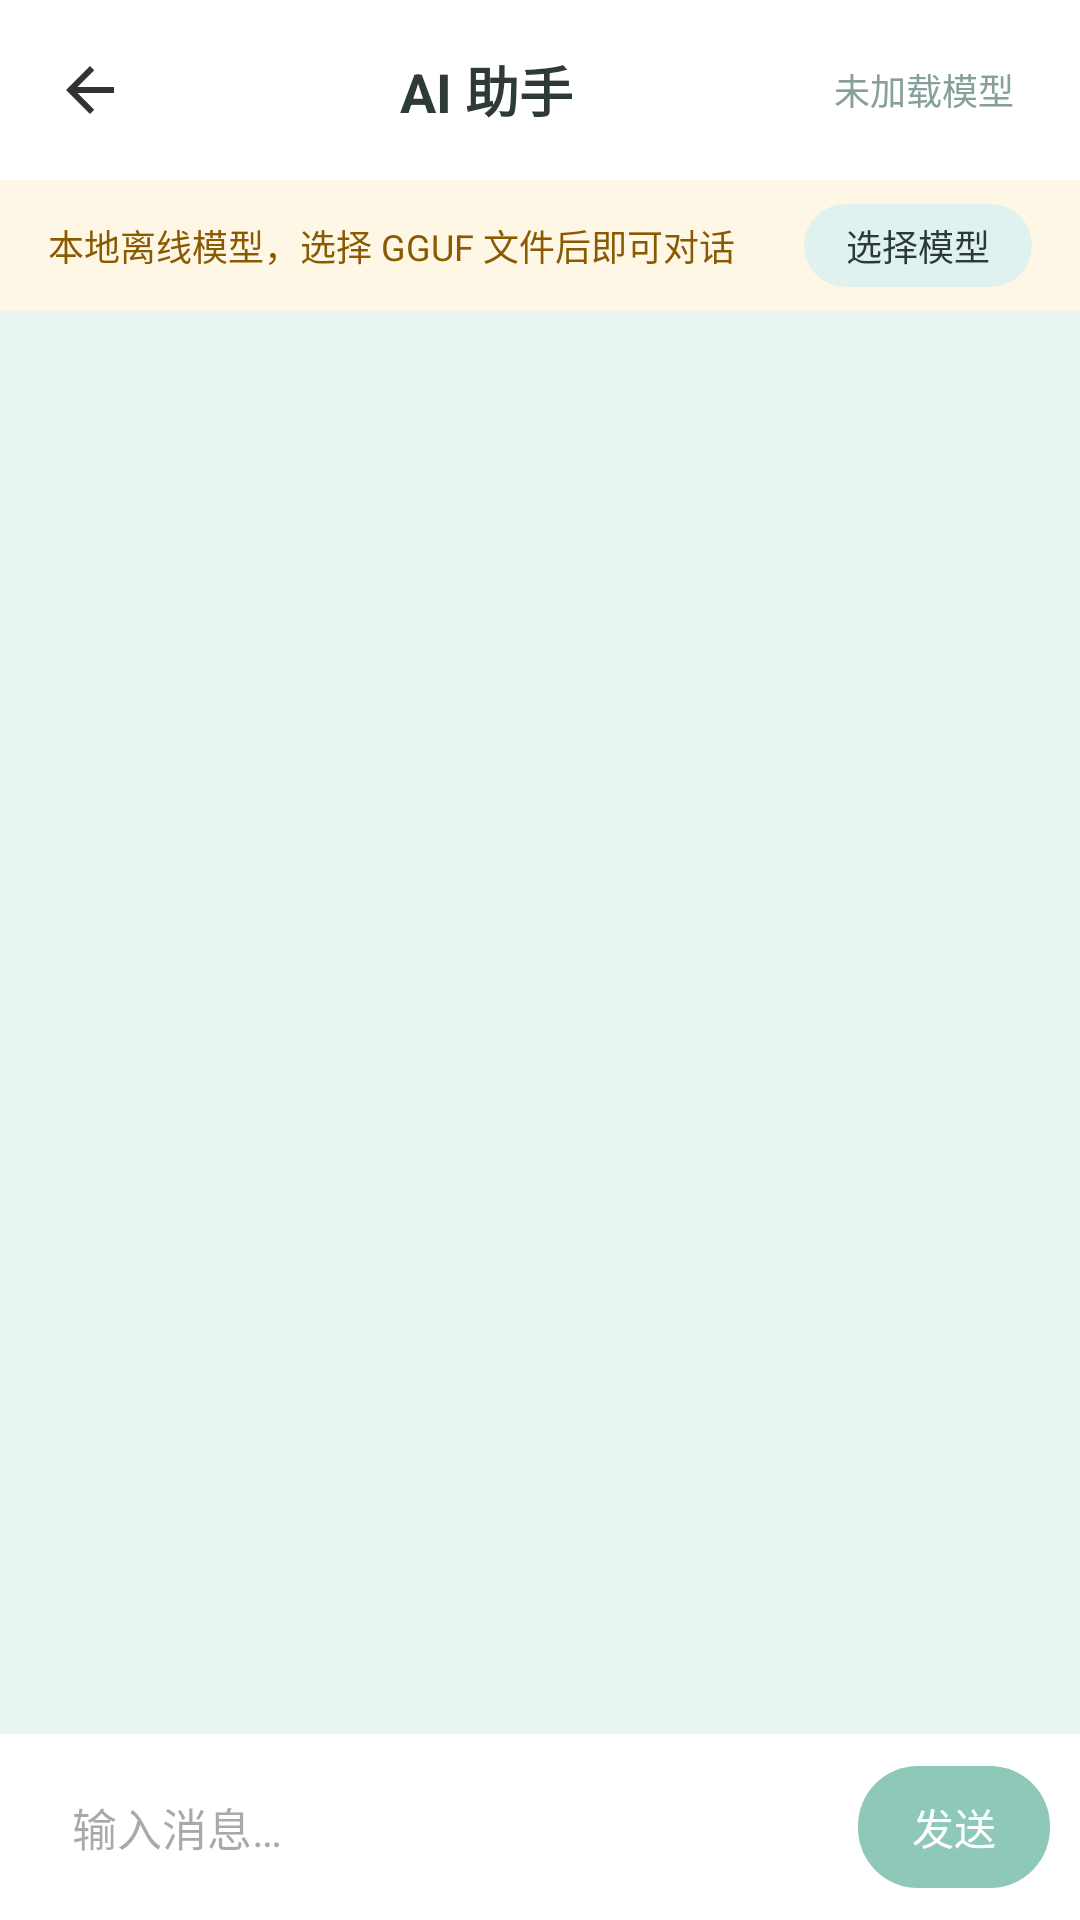

Layout XML and referenced resources for this Android screen:
<!-- AndroidManifest.xml: application theme Theme.Jizhang -->
<!-- res/layout/activity_ai_chat.xml -->
<?xml version="1.0" encoding="utf-8"?>
<LinearLayout xmlns:android="http://schemas.android.com/apk/res/android"
    android:layout_width="match_parent"
    android:layout_height="match_parent"
    android:background="@color/bg_page"
    android:orientation="vertical">

    <LinearLayout
        android:layout_width="match_parent"
        android:layout_height="wrap_content"
        android:background="@color/surface_white"
        android:gravity="center_vertical"
        android:orientation="horizontal"
        android:paddingLeft="8dp"
        android:paddingRight="16dp"
        android:paddingTop="8dp"
        android:paddingBottom="8dp">

        <ImageView
            android:id="@+id/btn_back"
            android:layout_width="44dp"
            android:layout_height="44dp"
            android:contentDescription="返回"
            android:padding="10dp"
            android:src="@drawable/ic_back" />

        <TextView
            android:layout_width="0dp"
            android:layout_height="wrap_content"
            android:layout_weight="1"
            android:gravity="center"
            android:text="AI 助手"
            android:textColor="@color/text_primary"
            android:textSize="18sp"
            android:textStyle="bold" />

        <TextView
            android:id="@+id/tv_model_status"
            android:layout_width="wrap_content"
            android:layout_height="wrap_content"
            android:padding="6dp"
            android:text="未加载模型"
            android:textColor="@color/text_secondary"
            android:textSize="12sp" />
    </LinearLayout>

    <LinearLayout
        android:layout_width="match_parent"
        android:layout_height="wrap_content"
        android:background="#FFF7E6"
        android:gravity="center_vertical"
        android:orientation="horizontal"
        android:paddingLeft="16dp"
        android:paddingRight="16dp"
        android:paddingTop="8dp"
        android:paddingBottom="8dp">

        <TextView
            android:layout_width="0dp"
            android:layout_height="wrap_content"
            android:layout_weight="1"
            android:text="本地离线模型，选择 GGUF 文件后即可对话"
            android:textColor="#8A5A00"
            android:textSize="12sp" />

        <TextView
            android:id="@+id/btn_select_model"
            android:layout_width="wrap_content"
            android:layout_height="wrap_content"
            android:background="@drawable/pill_bg"
            android:paddingLeft="14dp"
            android:paddingRight="14dp"
            android:paddingTop="5dp"
            android:paddingBottom="5dp"
            android:text="选择模型"
            android:textColor="@color/text_primary"
            android:textSize="12sp" />
    </LinearLayout>

    <androidx.recyclerview.widget.RecyclerView
        android:id="@+id/recycler"
        android:layout_width="match_parent"
        android:layout_height="0dp"
        android:layout_weight="1"
        android:paddingTop="8dp"
        android:paddingBottom="8dp" />

    <LinearLayout
        android:layout_width="match_parent"
        android:layout_height="wrap_content"
        android:background="@color/surface_white"
        android:gravity="center_vertical"
        android:orientation="horizontal"
        android:padding="10dp">

        <EditText
            android:id="@+id/et_input"
            android:layout_width="0dp"
            android:layout_height="wrap_content"
            android:layout_weight="1"
            android:background="@drawable/card_bg"
            android:hint="输入消息…"
            android:inputType="text"
            android:maxLines="4"
            android:paddingLeft="14dp"
            android:paddingRight="14dp"
            android:paddingTop="10dp"
            android:paddingBottom="10dp"
            android:textColor="@color/text_primary"
            android:textSize="15sp" />

        <TextView
            android:id="@+id/btn_send"
            android:layout_width="wrap_content"
            android:layout_height="wrap_content"
            android:layout_marginStart="10dp"
            android:background="@drawable/save_btn_bg"
            android:paddingLeft="18dp"
            android:paddingRight="18dp"
            android:paddingTop="10dp"
            android:paddingBottom="10dp"
            android:text="发送"
            android:textColor="@color/surface_white"
            android:textSize="14sp" />
    </LinearLayout>
</LinearLayout>
<!-- resources referenced by this layout -->
<resources>
  <color name="bg_page">#E8F5F2</color>
  <color name="surface_white">#FFFFFF</color>
  <color name="text_primary">#2E3A38</color>
  <color name="text_secondary">#88A09C</color>
  <!-- drawable card_bg (drawable) -->
  <?xml version="1.0" encoding="utf-8"?>
  <shape xmlns:android="http://schemas.android.com/apk/res/android"
      android:shape="rectangle">
      <solid android:color="@color/surface_white" />
      <corners android:radius="14dp" />
  </shape>
  <!-- drawable ic_back (drawable) -->
  <vector xmlns:android="http://schemas.android.com/apk/res/android"
      android:width="24dp"
      android:height="24dp"
      android:viewportWidth="24"
      android:viewportHeight="24">
      <path
          android:fillColor="#FF333333"
          android:pathData="M20,11H7.83l5.59,-5.59L12,4l-8,8 8,8 1.41,-1.41L7.83,13H20v-2z" />
  </vector>
  <!-- drawable pill_bg (drawable) -->
  <?xml version="1.0" encoding="utf-8"?>
  <shape xmlns:android="http://schemas.android.com/apk/res/android"
      android:shape="rectangle">
      <solid android:color="#FFE0F2EF" />
      <corners android:radius="18dp" />
  </shape>
  <!-- drawable save_btn_bg (drawable) -->
  <?xml version="1.0" encoding="utf-8"?>
  <shape xmlns:android="http://schemas.android.com/apk/res/android"
      android:shape="rectangle">
      <solid android:color="#FF8EC8B8" />
      <corners android:radius="20dp" />
  </shape>
  <style name="Theme.Jizhang" parent="Theme.Material3.Light.NoActionBar">
          <item name="colorPrimary">@color/primary</item>
          <item name="colorOnPrimary">@color/surface_white</item>
          <item name="android:statusBarColor">@color/primary_dark</item>
          <item name="android:windowBackground">@color/bg_page</item>
      </style>
  <color name="primary">#4DB6AC</color>
  <color name="primary_dark">#26A69A</color>
</resources>
